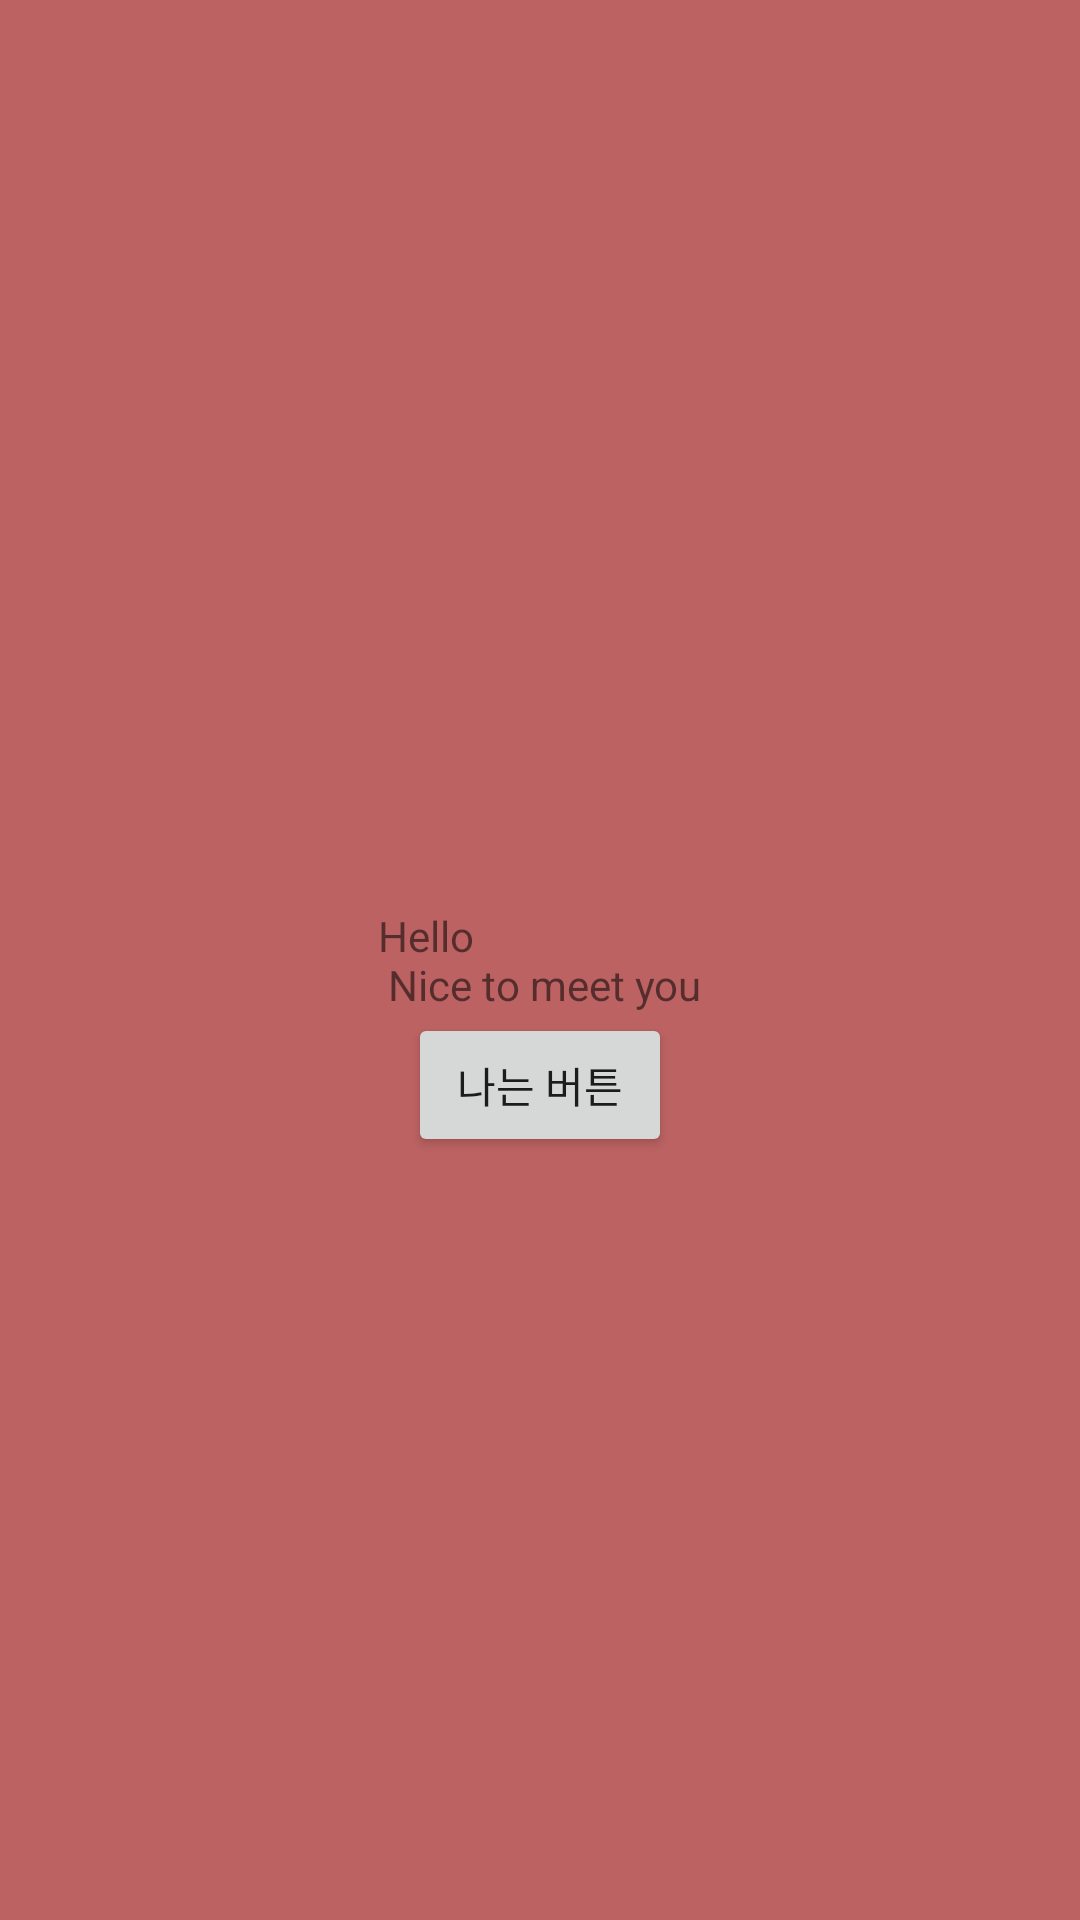

Here is an Android app screen rendered from its layout file. Give the layout XML and the strings, colors and styles it references.
<!-- AndroidManifest.xml: application theme Theme.Android -->
<!-- res/layout/dimen_color.xml -->
<?xml version="1.0" encoding="utf-8"?>
<androidx.constraintlayout.widget.ConstraintLayout xmlns:android="http://schemas.android.com/apk/res/android"
    android:layout_width="match_parent"
    android:layout_height="match_parent"
    xmlns:app="http://schemas.android.com/apk/res-auto"
    android:background="#BC6262">

    <TextView
        android:id="@+id/txt_hi"
        android:layout_width="wrap_content"
        android:layout_height="wrap_content"
        app:layout_constraintStart_toStartOf="parent"
        app:layout_constraintTop_toTopOf="parent"
        app:layout_constraintEnd_toEndOf="parent"
        app:layout_constraintBottom_toBottomOf="parent"
        android:text="@string/hello"
        android:textSize="@dimen/text_size"
        android:textColor="@color/yellow"/>

    <Button
        android:layout_width="wrap_content"
        android:layout_height="@dimen/button_height"
        app:layout_constraintStart_toStartOf="parent"
        app:layout_constraintEnd_toEndOf="parent"
        app:layout_constraintTop_toBottomOf="@id/txt_hi"
        android:text="@string/btn_Imbtn"/>

</androidx.constraintlayout.widget.ConstraintLayout>
<!-- resources referenced by this layout -->
<resources>
  <string name="btn_Imbtn">나는 버튼</string>
  <string name="hello">Hello \n Nice to meet you</string>
  <style name="Theme.Android" parent="Theme.AppCompat.Light.DarkActionBar">
          
          <item name="colorPrimary">@color/purple_500</item>
          <item name="colorPrimaryVariant">@color/purple_700</item>
          <item name="colorOnPrimary">@color/white</item>
          
          <item name="colorSecondary">@color/teal_200</item>
          <item name="colorSecondaryVariant">@color/teal_700</item>
          <item name="colorOnSecondary">@color/black</item>
          
          <item name="android:statusBarColor">?attr/colorPrimaryVariant</item>
          
      </style>
  <!-- not gathered from this repository: default colours our renderer supplied (Android Studio template values) -->
  <color name="purple_500">#FF6200EE</color>
  <color name="purple_700">#FF3700B3</color>
  <color name="teal_200">#FF03DAC5</color>
  <color name="teal_700">#FF018786</color>
  <color name="black">#FF000000</color>
  <color name="white">#FFFFFFFF</color>
</resources>
